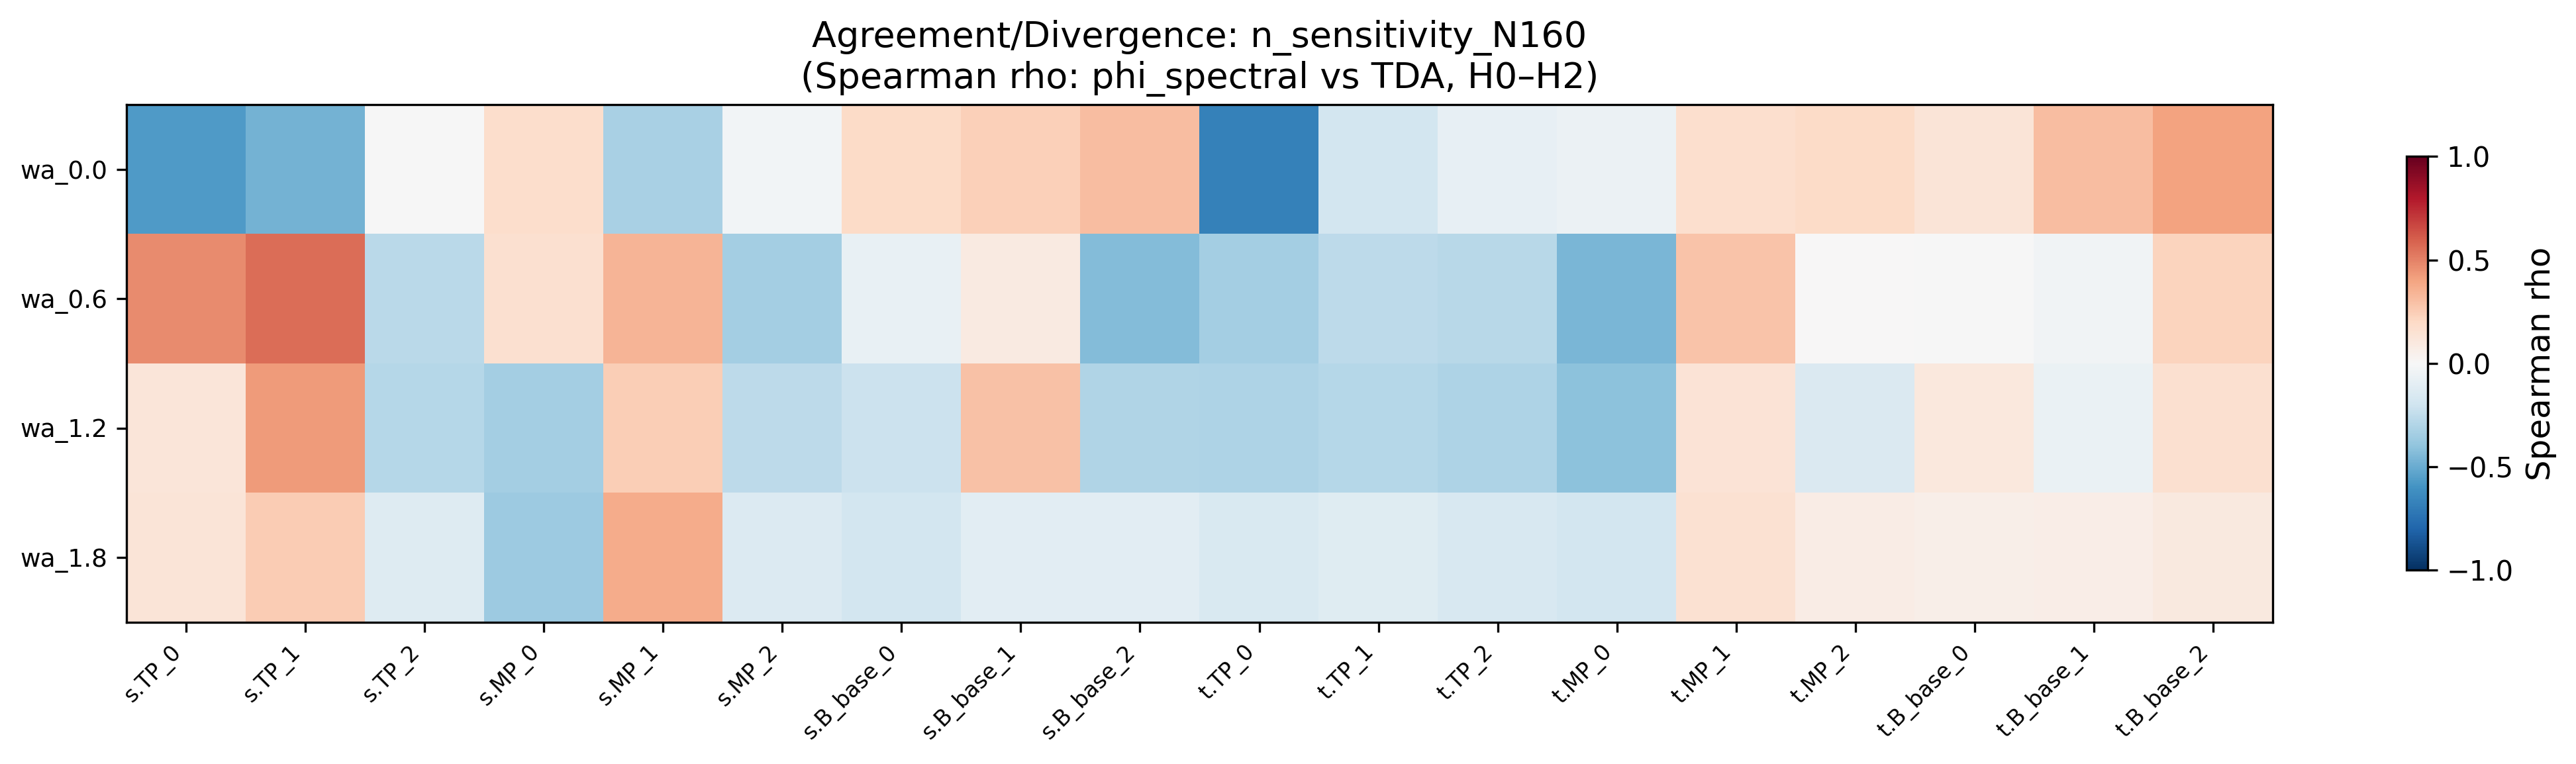

The file beside this chart, header and first rows:
condition, sweep, snap_TP_0, snap_TP_1, snap_TP_2, snap_MP_0, snap_MP_1, snap_MP_2, snap_B_base_0, snap_B_base_1, snap_B_base_2, traj_TP_0, traj_TP_1, traj_TP_2, traj_MP_0, traj_MP_1, traj_MP_2, traj_B_base_0, traj_B_base_1, traj_B_base_2
wa_0.0, n_sensitivity_N160, -0.5693, -0.4738, -0.005058, 0.1783, -0.3239, -0.02671, 0.1952, 0.2382, 0.3061, -0.6794, -0.1844, -0.08121, -0.05689, 0.1651, 0.1927, 0.1309, 0.3075, 0.4009
wa_0.6, n_sensitivity_N160, 0.4745, 0.5588, -0.2688, 0.1572, 0.3424, -0.3369, -0.0754, 0.09009, -0.4351, -0.3365, -0.2602, -0.2758, -0.459, 0.2864, 0.006998, -0.0007552, -0.03265, 0.2259
wa_1.2, n_sensitivity_N160, 0.1211, 0.422, -0.2826, -0.3383, 0.2464, -0.262, -0.2173, 0.2944, -0.2981, -0.3047, -0.2858, -0.3107, -0.4064, 0.1361, -0.1434, 0.1025, -0.06726, 0.1587
wa_1.8, n_sensitivity_N160, 0.131, 0.2502, -0.1291, -0.367, 0.3743, -0.1383, -0.1871, -0.1017, -0.1085, -0.1531, -0.1185, -0.1623, -0.1802, 0.1552, 0.07577, 0.05892, 0.06667, 0.1014
